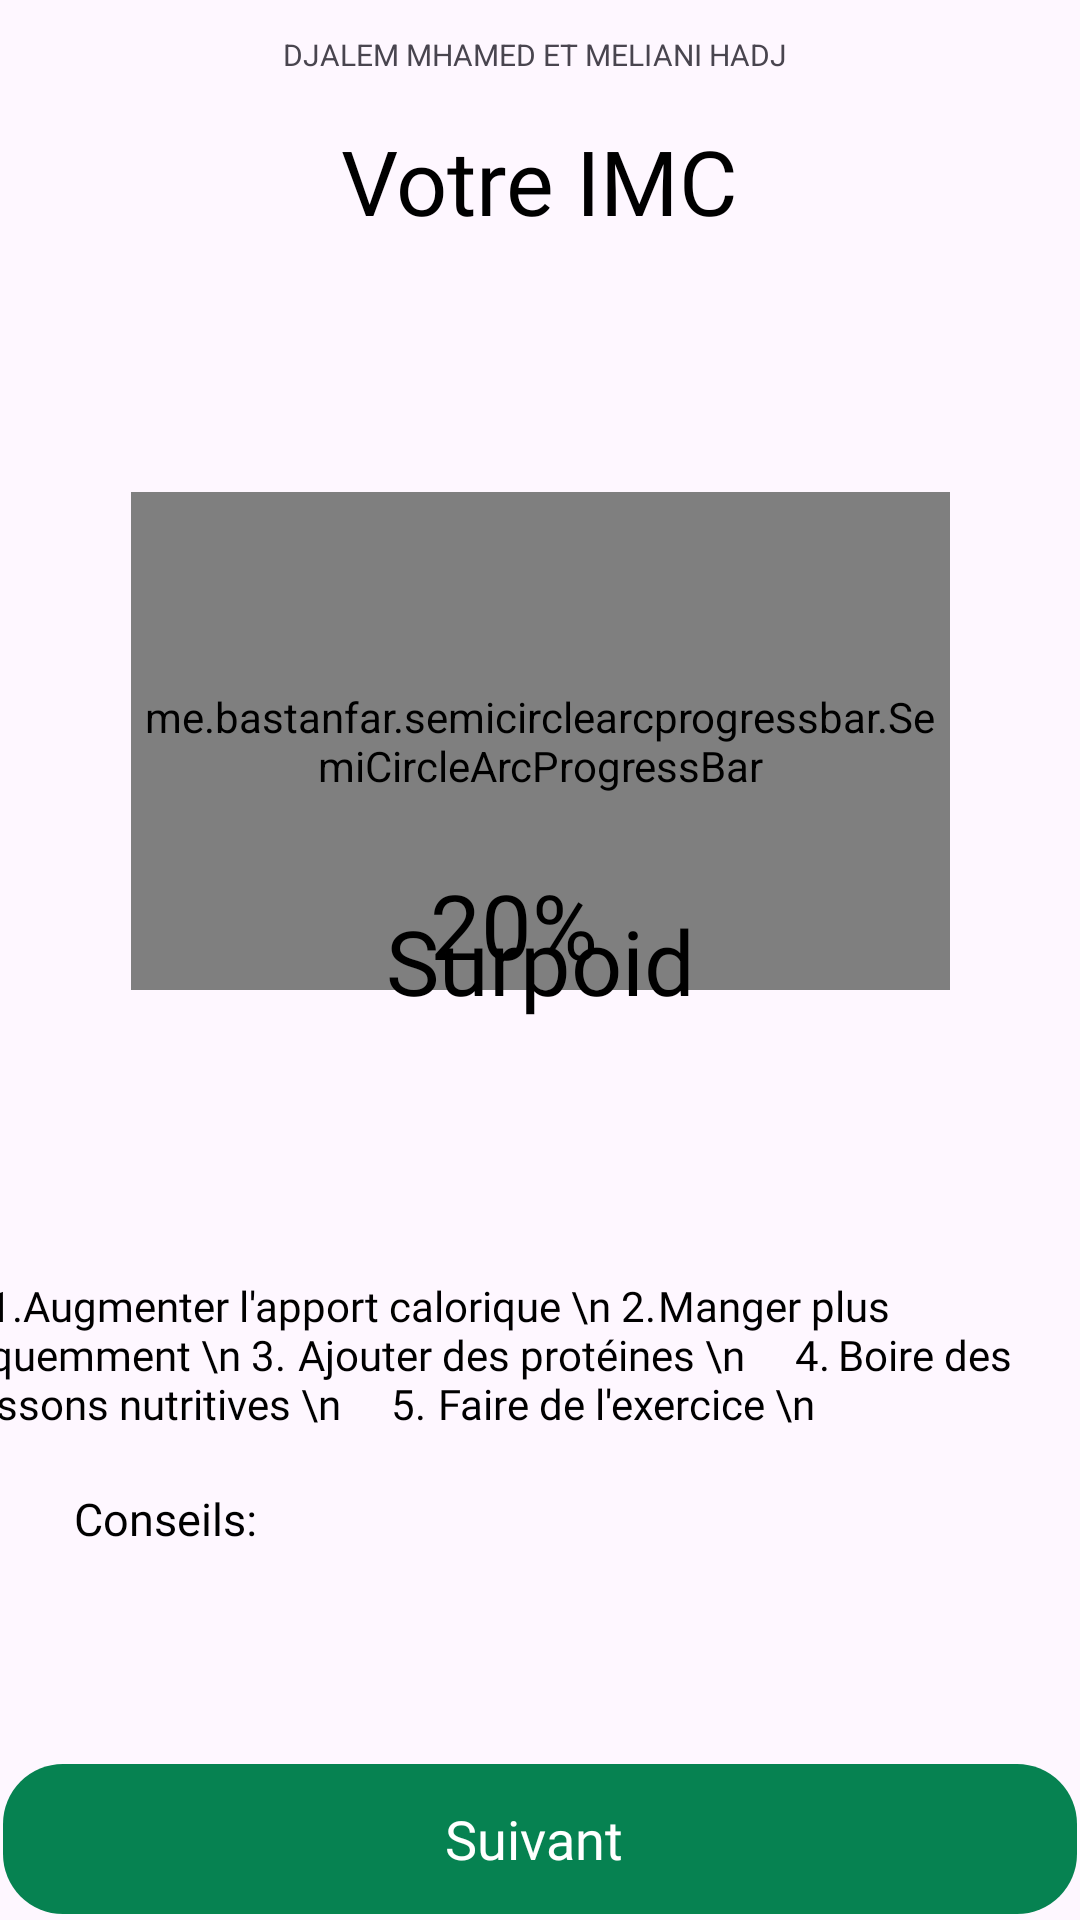

Here is an Android app screen rendered from its layout file. Give the layout XML and the strings, colors and styles it references.
<!-- AndroidManifest.xml: application theme Theme.Medical -->
<!-- res/layout/activity_imc.xml -->
<?xml version="1.0" encoding="utf-8"?>
<androidx.constraintlayout.widget.ConstraintLayout xmlns:android="http://schemas.android.com/apk/res/android"
    xmlns:app="http://schemas.android.com/apk/res-auto"
    xmlns:tools="http://schemas.android.com/tools"
    android:id="@+id/main"
    android:layout_width="match_parent"
    android:layout_height="match_parent"
    tools:context=".ImcActivity">
    <TextView
        android:id="@+id/textView8"
        android:layout_width="wrap_content"
        android:layout_height="wrap_content"
        android:layout_gravity="center_vertical|center_horizontal"
        android:text="DJALEM MHAMED ET MELIANI HADJ"
        android:textSize="10dp"
        app:layout_constraintBottom_toBottomOf="parent"
        app:layout_constraintEnd_toEndOf="parent"
        app:layout_constraintHorizontal_bias="0.492"
        app:layout_constraintStart_toStartOf="parent"
        app:layout_constraintTop_toTopOf="parent"
        app:layout_constraintVertical_bias="0.018" />
    <TextView
        android:id="@+id/textView6"
        android:layout_width="wrap_content"
        android:layout_height="wrap_content"
        android:layout_marginTop="40dp"
        android:fontFamily = "@font/poppinsbold"
        android:text = "Votre IMC"
        android:textColor="#000"
        android:textSize="30sp"
        app:layout_constraintEnd_toEndOf="parent"
        app:layout_constraintStart_toStartOf="parent"
        app:layout_constraintTop_toTopOf="parent" />

    <TextView
        android:id="@+id/btn_suivant"
        android:layout_marginRight="1dp"
        android:layout_marginLeft="1dp"
        android:layout_marginBottom="2dp"
        android:layout_width="match_parent"
        android:layout_height="50dp"
        android:background="@drawable/button_background"
        android:fontFamily="@font/poppinssemibold"
        android:gravity="center"
        android:text="Suivant "
        android:textAlignment="center"
        android:textColor="#FFFFFF"
        android:textSize="18sp"

        app:layout_constraintBottom_toBottomOf="parent"
        tools:ignore="MissingConstraints" />

    <me.bastanfar.semicirclearcprogressbar.SemiCircleArcProgressBar
        android:id="@+id/smc"
        android:layout_width="273dp"
        android:layout_height="166dp"
        android:layout_marginTop="164dp"
        app:layout_constraintEnd_toEndOf="parent"
        app:layout_constraintStart_toStartOf="parent"
        app:layout_constraintTop_toTopOf="parent"
        app:percent="30"
        app:progressBarColor="#AC0707"
        app:progressBarWidth="10"
        app:progressPlaceHolderColor="#E6E5E5"
        app:progressPlaceHolderWidth="10"
        tools:ignore="MissingConstraints" />


    <TextView
        android:id="@+id/imcPerc"
        android:layout_width="wrap_content"
        android:layout_height="wrap_content"
        android:layout_marginTop="288dp"
        android:fontFamily="@font/poppinssemibold"
        android:text="20%"
        android:textColor="@color/black"
        android:textSize="30dp"
        app:layout_constraintEnd_toEndOf="parent"
        app:layout_constraintHorizontal_bias="0.471"
        app:layout_constraintStart_toStartOf="parent"
        app:layout_constraintTop_toTopOf="parent"
        tools:ignore="MissingConstraints" />

    <TextView
        android:id="@+id/imctext"
        android:layout_width="match_parent"
        android:layout_height="wrap_content"
        android:fontFamily="@font/poppinssemibold"
        android:gravity="center"
        android:maxLines="1"
        android:paddingLeft="20dp"
        android:paddingRight="20dp"
        android:text="Surpoid"
        android:textColor="#000"
        android:textSize="30sp"
        app:layout_constraintBottom_toBottomOf="parent"
        app:layout_constraintEnd_toEndOf="parent"
        app:layout_constraintHorizontal_bias="0.0"
        app:layout_constraintStart_toStartOf="parent"
        app:layout_constraintTop_toTopOf="parent"
        tools:ignore="MissingConstraints" />

    <TextView
        android:id="@+id/imcAstuce"
        android:layout_width="389dp"
        android:layout_height="165dp"
        android:fontFamily="@font/poppinsmedium"
        android:text="     1.Augmenter l'apport calorique \n 2.	Manger plus fréquemment \n 3.	Ajouter des protéines \n
    4.	Boire des boissons nutritives \n
    5.	Faire de l'exercice \n"
        android:textColor="#000"
        android:textSize="14sp"
        app:layout_constraintBottom_toBottomOf="@+id/btn_suivant"
        app:layout_constraintEnd_toEndOf="parent"
        app:layout_constraintHorizontal_bias="0.727"
        app:layout_constraintStart_toStartOf="parent"
        app:layout_constraintTop_toTopOf="parent"
        app:layout_constraintVertical_bias="0.9" />

    <TextView
        android:id="@+id/imctextx"
        android:layout_width="wrap_content"
        android:layout_height="wrap_content"
        android:layout_marginTop="496dp"
        android:fontFamily="@font/poppinsbold"
        android:text="Conseils:"
        android:textColor="#000"
        android:textSize="15sp"
        app:layout_constraintEnd_toEndOf="parent"
        app:layout_constraintHorizontal_bias="0.082"
        app:layout_constraintStart_toStartOf="parent"
        app:layout_constraintTop_toTopOf="parent" />


</androidx.constraintlayout.widget.ConstraintLayout>
<!-- resources referenced by this layout -->
<resources>
  <color name="black">#000000</color>
  <!-- drawable button_background (drawable) -->
  <selector xmlns:android="http://schemas.android.com/apk/res/android">
      
      <item android:state_enabled="false">
          <shape>
              <solid android:color="#CCCCCC"/> 
              <corners android:radius="20dp"/> 
          </shape>
      </item>
      
      <item>
          <shape>
              <solid android:color="@color/green"/> 
              <corners android:radius="20dp"/> 
          </shape>
      </item>
  </selector>
  <style name="Theme.Medical" parent="Base.Theme.Medical" />
  <color name="green">#068251</color>
  <style name="Base.Theme.Medical" parent="Theme.Material3.Light.NoActionBar">
          
         <item name="colorPrimary">@color/black</item>
  
          <item name="colorButtonNormal">@android:color/transparent</item>
  
      </style>
</resources>
